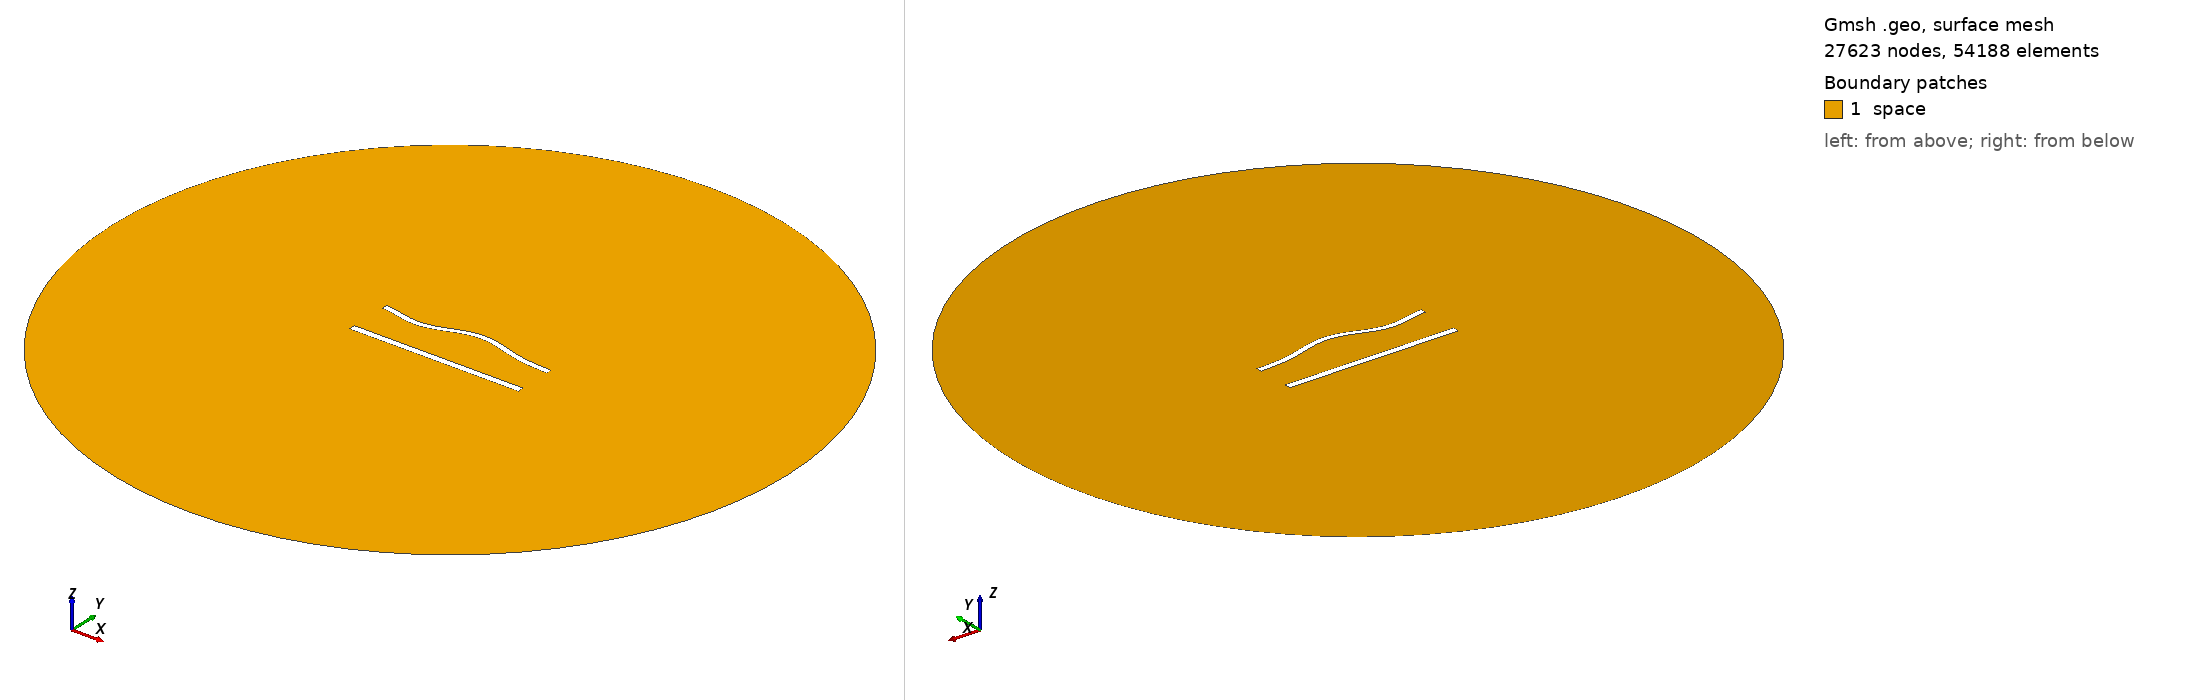

Gmsh geometry script, surface-meshed: 27623 nodes, 54188 surface elements. Boundary patches (legend numbers): 1 space. Left view from above one corner, right view from below the opposite corner. Legend entries are the model's physical surfaces. The drawing asked Gmsh for element sizes between 1% and 20% of the model's largest extent; the script's own settings can give other sizes.

=== 1018.geo (drawn) ===
//---------------------------------------
// Geometry kernel
//---------------------------------------

SetFactory("OpenCASCADE");



//---------------------------------------
// Parameters of the geometry
//---------------------------------------

// Overetch of the upper plate
overetch = 0.25;

// Distance between the plates
distance = 25.0;

// Discretization over the x axis (for the deformation)
nx = 50; 

// Length of the plate
L = 100 - overetch; 

// Number of modes
n = 4; 

// 1st mode coefficient
coeff(1) = 0.0;
beta(1) = 0.596864 * 3.1415926535 / L;

// 2nd mode coefficient
coeff(2) = 1.5;
beta(2) = 1.49418 * 3.1415926535 / L;

// 3rd mode coefficient
coeff(3) = -1.5;
beta(3) = 2.50025 * 3.1415926535 / L;

// 4th mode coefficient
coeff(4) = -1.5;
beta(4) = 3.49999 * 3.1415926535 / L;



//---------------------------------------
// Upper plate (deformed rectangle)
//---------------------------------------

// Coordiantes of the upper plate
xmin = -50;
xmax = 50 - overetch;

// Height of the upper plate
yheight = 4 - 2 * overetch;

// Indexes of the points
UpperID[] = {};
LowerID[] = {};
LeftID[] = {};
RightID[] = {};

// Point index
p = 1;

// Horizontal edges
For i In {1:nx}
    x = xmin + (i-1)*(xmax - xmin)/(nx-1);

    y_bottom = distance / 2 + overetch;
    For j In {1:n}
        C = (Cosh(beta(j)*L) + Cos(beta(j)*L)) / (Sinh(beta(j)*L) + Sin(beta(j)*L));
        y_bottom  = y_bottom + coeff(j) * (Cosh(beta(j)*(x+50)) - Cos(beta(j)*(x+50)) - C * (Sinh(beta(j)*(x+50)) - Sin(beta(j)*(x+50))));
    EndFor

    y_top = y_bottom + yheight;

    Point(p) = {x, y_top, 0, 1.0};
    UpperID[i] = p;
    p = p + 1;

    Point(p) = {x, y_bottom, 0, 1.0};
    LowerID[i] = p;
    p = p + 1;
EndFor

// Create point lists
UpperPts[] = {}; LowerPts[] = {};
For i In {1:nx}
  UpperPts[] += {UpperID[i]};
  LowerPts[] += {LowerID[i]};
EndFor

// Build splines
Spline(1) = {UpperPts[]};
Spline(2) = {LowerPts[]};
Line(3) = {LowerPts[nx-1], UpperPts[nx-1]};
Line(4) = {LowerPts[0], UpperPts[0]};

// Build the plane surface
Curve Loop(1) = {2, 3, -1, -4};
Plane Surface(1) = {1};



//---------------------------------------
// Lower plate (rectangle)
//---------------------------------------

// Vertices
Point(1001) = {-50, -distance/2, 0, 1.0};
Point(1002) = { 50, -distance/2, 0, 1.0};
Point(1003) = { 50,  -distance/2 + 4, 0, 1.0};
Point(1004) = {-50,  -distance/2 + 4, 0, 1.0};

// Edges
Line(5) = {1001, 1002};
Line(6) = {1002, 1003};
Line(7) = {1003, 1004};
Line(8) = {1004, 1001};

// Plane surface
Line Loop(2) = {5, 6, 7, 8};
Plane Surface(2) = {2}; 



//---------------------------------------
// Outer (fictious) boundary
//---------------------------------------

// Points
Point(1005) = {0, 0, 0};       // Center
Point(1006) = {200, 0, 0};     // Start point
Point(1007) = {0, 200, 0};     // 90 degrees
Point(1008) = {-200, 0, 0};    // 180 degrees
Point(1009) = {0, -200, 0};    // 270 degrees

// Circle arcs (each needs start, center, end)
Circle(9) = {1006, 1005, 1007};
Circle(10) = {1007, 1005, 1008};
Circle(11) = {1008, 1005, 1009};
Circle(12) = {1009, 1005, 1006};

// Plane surface for the entire domain
Curve Loop(3) = {9, 10, 11, 12};
Surface(3) = {3};

// Subtract the plates from the whole domain to obtain the actual domain where we want to solve the equations
BooleanDifference{ Surface{3}; Delete; }{ Surface{1}; Surface{2}; Delete; }




//---------------------------------------
// Transfinite Lines/Curves
//---------------------------------------

// Set the number of points on the boundaries
r = 6;
d = 0.15;

// Plates
Transfinite Curve {1} = 50*r/4 Using Progression 1;
Transfinite Line {2} = 50*r Using Progression 1;
Transfinite Curve {3, 4} = 2*r Using Progression 1+d;
Transfinite Line {5} = 50*r/4 Using Progression 1;
Transfinite Line {7} = 50*r Using Progression 1;
Transfinite Line {6} = 2*r Using Progression 1-d;
Transfinite Line {8} = 2*r Using Progression 1+d;

// Outer boundary
Transfinite Line {9, 10, 11, 12} = 20 Using Progression 1;



//---------------------------------------
// Physical groups
//---------------------------------------                

// Physical curves (boundaries)
Physical Line("force_segment", 10) = {2};
Physical Line("upper_plate", 11) = {1, 3, 4};
Physical Line("lower_plate", 12) = {5, 6, 7, 8};
Physical Line("boundary", 20) = {9, 10, 11, 12};

// Physical Surfaces
Physical Surface("space", 30) = {3};



//---------------------------------------
// 6. Generate the Mesh
//---------------------------------------

// 2D mesh generation
Mesh 2;
